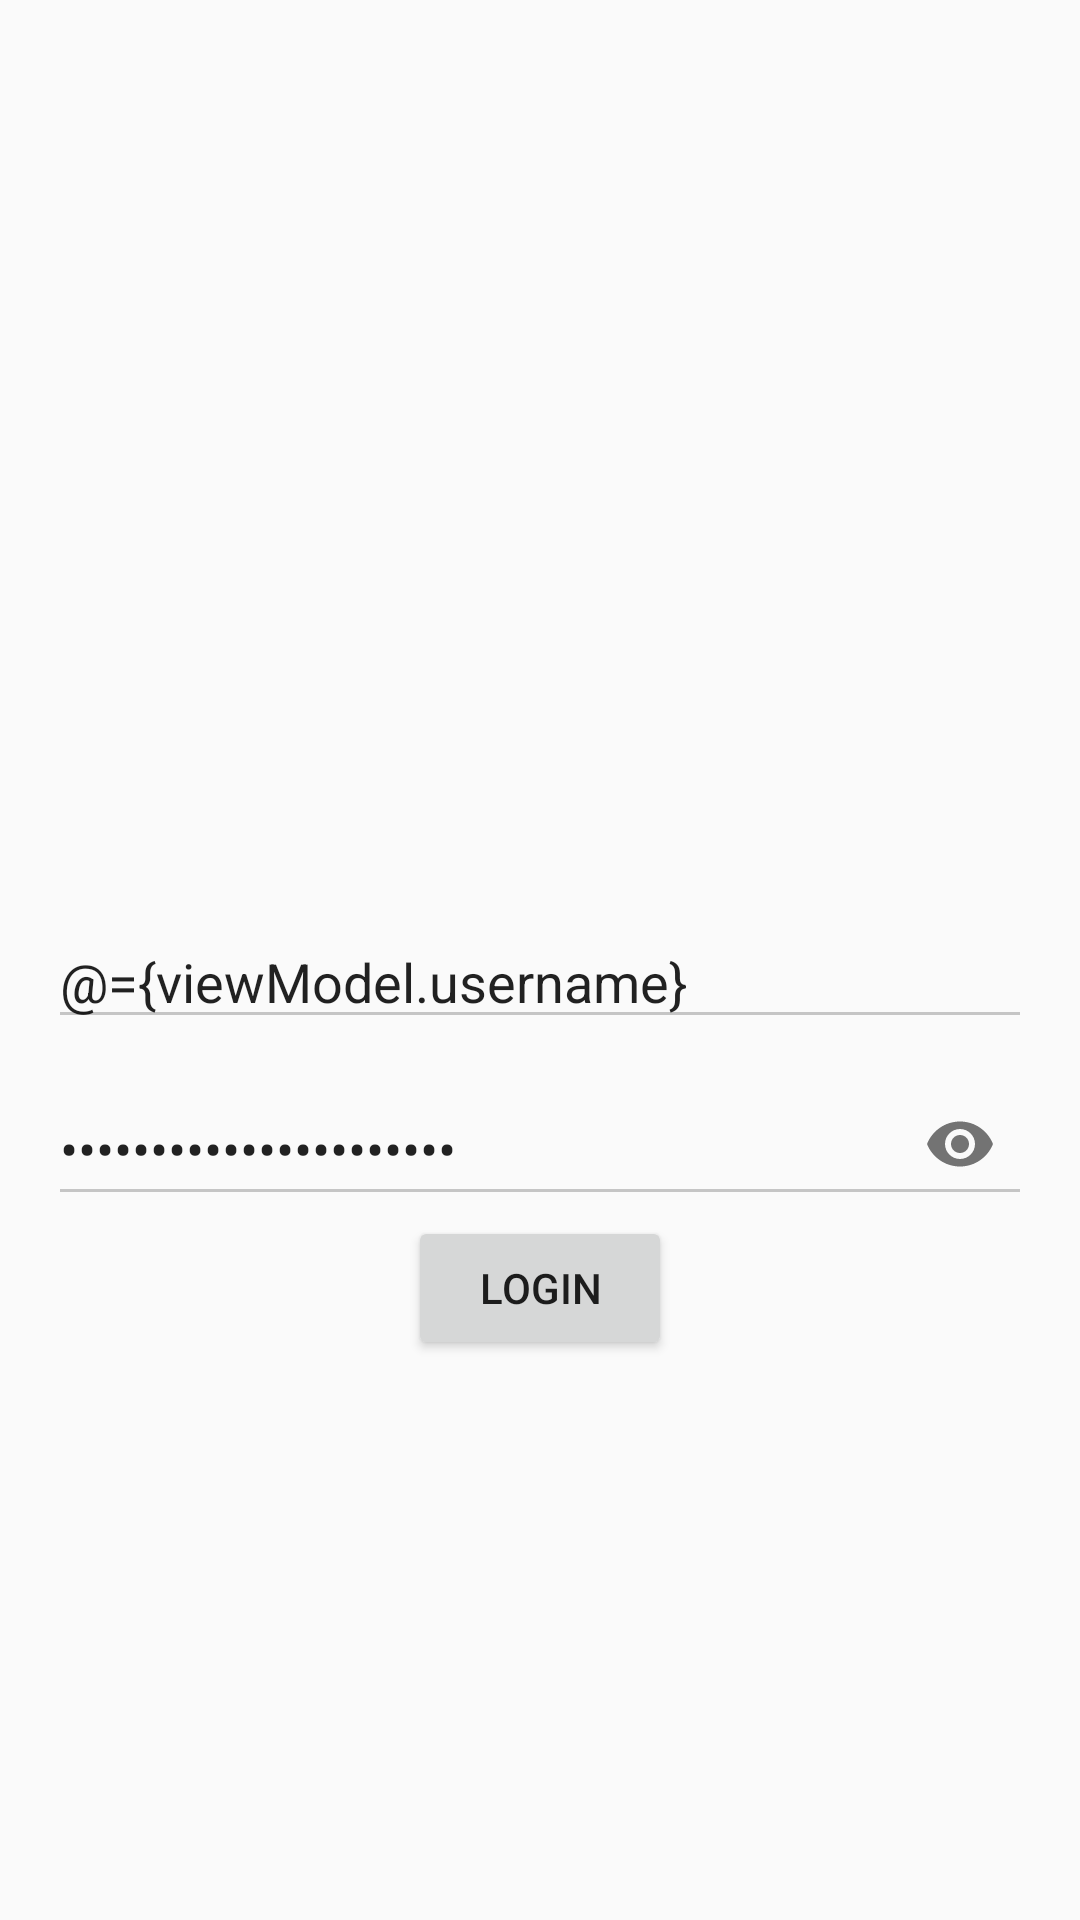

Produce the Android XML layout that renders to this screen, including the resource entries it uses.
<!-- AndroidManifest.xml: application theme AppTheme -->
<!-- res/layout/activity_login.xml -->
<?xml version="1.0" encoding="utf-8"?>
<layout
        xmlns:android="http://schemas.android.com/apk/res/android"
        xmlns:tools="http://schemas.android.com/tools"
        xmlns:app="http://schemas.android.com/apk/res-auto">
    <data>
        <variable name="viewModel" type="com.example.jetpackwithkoin.features.login.LoginViewModel"/>
    </data>

    <androidx.constraintlayout.widget.ConstraintLayout
            android:layout_width="match_parent"
            android:layout_height="match_parent"
            tools:context=".features.login.LoginActivity">

        <com.google.android.material.textfield.TextInputLayout
                android:id="@+id/txt_username"
                android:layout_width="0dp"
                android:layout_height="wrap_content"
                app:layout_constraintStart_toStartOf="parent"
                app:layout_constraintTop_toTopOf="parent"
                app:layout_constraintBottom_toBottomOf="parent"
                app:layout_constraintEnd_toEndOf="parent"
                android:layout_marginStart="16dp"
                android:layout_marginEnd="16dp">

            <com.google.android.material.textfield.TextInputEditText
                    android:layout_width="match_parent"
                    android:layout_height="match_parent"
                    android:text="@={viewModel.username}"/>
        </com.google.android.material.textfield.TextInputLayout>

        <com.google.android.material.textfield.TextInputLayout
                android:id="@+id/txt_password"
                android:layout_width="0dp"
                android:layout_height="wrap_content"
                app:layout_constraintStart_toStartOf="parent"
                app:layout_constraintTop_toBottomOf="@+id/txt_username"
                app:layout_constraintEnd_toEndOf="parent"
                android:layout_marginStart="16dp"
                android:layout_marginEnd="16dp"
                app:passwordToggleEnabled="true"
        >

            <com.google.android.material.textfield.TextInputEditText
                    android:layout_width="match_parent"
                    android:layout_height="match_parent"
                    android:text="@={viewModel.password}"
                    android:inputType="textPassword"
            />
        </com.google.android.material.textfield.TextInputLayout>

        <Button
                android:layout_width="wrap_content"
                android:layout_height="wrap_content"
                app:layout_constraintTop_toBottomOf="@+id/txt_password"
                app:layout_constraintStart_toStartOf="parent"
                app:layout_constraintEnd_toEndOf="parent"
                android:text="Login"
                android:onClick="@{() -> viewModel.onLoginClicked()}"
        />
    </androidx.constraintlayout.widget.ConstraintLayout>
</layout>
<!-- resources referenced by this layout -->
<resources>
  <style name="AppTheme" parent="Theme.AppCompat.Light.DarkActionBar">
          
          <item name="colorPrimary">@color/colorPrimary</item>
          <item name="colorPrimaryDark">@color/colorPrimaryDark</item>
          <item name="colorAccent">@color/colorAccent</item>
          <item name="colorControlNormal">#c5c5c5</item>
          <item name="colorControlActivated">@color/yellow</item>
          <item name="colorControlHighlight">@color/white</item>
      </style>
  <color name="colorPrimary">#008577</color>
  <color name="colorPrimaryDark">#00574B</color>
  <color name="colorAccent">#D81B60</color>
  <color name="yellow">#fccc3b</color>
  <color name="white">#fff</color>
</resources>
